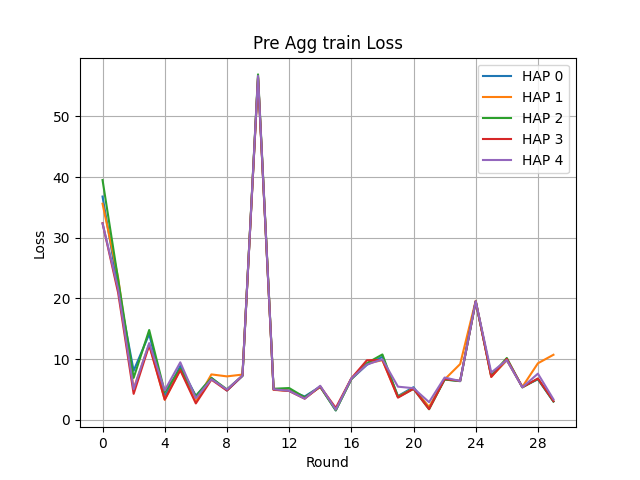

Values plotted in this chart, from the file beside it:
Round, HAP 0, HAP 1, HAP 2, HAP 3, HAP 4
0, 36.79, 35.61, 39.51, 32.4, 32.35
1, 21.73, 23.45, 23.17, 20.97, 21.59
2, 8.075, 5.129, 6.894, 4.264, 5.026
3, 14.12, 12.45, 14.79, 12.28, 12.63
4, 3.817, 3.293, 4.559, 3.314, 4.831
5, 8.883, 8.311, 8.402, 8.154, 9.464
6, 3.919, 2.951, 3.879, 2.685, 3.541
7, 6.911, 7.471, 6.876, 6.607, 6.688
8, 4.808, 7.144, 5.007, 4.804, 4.966
9, 7.213, 7.442, 7.25, 7.273, 7.294
10, 56.43, 56.53, 56.93, 56.36, 56.7
11, 4.978, 4.919, 5.101, 4.96, 5.022
12, 4.826, 4.763, 5.223, 4.738, 4.768
13, 3.834, 3.515, 3.694, 3.478, 3.473
14, 5.467, 5.476, 5.413, 5.46, 5.595
15, 1.54, 1.68, 1.536, 1.945, 1.662
16, 6.69, 6.786, 6.69, 6.814, 6.805
17, 9.048, 9.263, 9.324, 9.799, 9.092
18, 10.37, 9.816, 10.76, 9.848, 9.963
19, 3.904, 3.786, 3.741, 3.635, 5.448
20, 5.362, 5.162, 5.09, 5.099, 5.194
21, 1.903, 2.115, 1.729, 1.747, 2.893
22, 6.634, 6.639, 6.624, 6.709, 6.952
23, 6.38, 9.181, 6.353, 6.408, 6.38
24, 19.48, 19.61, 19.51, 19.52, 19.56
25, 7.183, 7.074, 7.291, 7.056, 7.779
26, 9.827, 9.825, 10.18, 10.02, 9.83
27, 5.421, 5.415, 5.327, 5.358, 5.344
28, 6.659, 9.301, 6.742, 6.796, 7.595
29, 3.008, 10.71, 3.008, 3.066, 3.358
